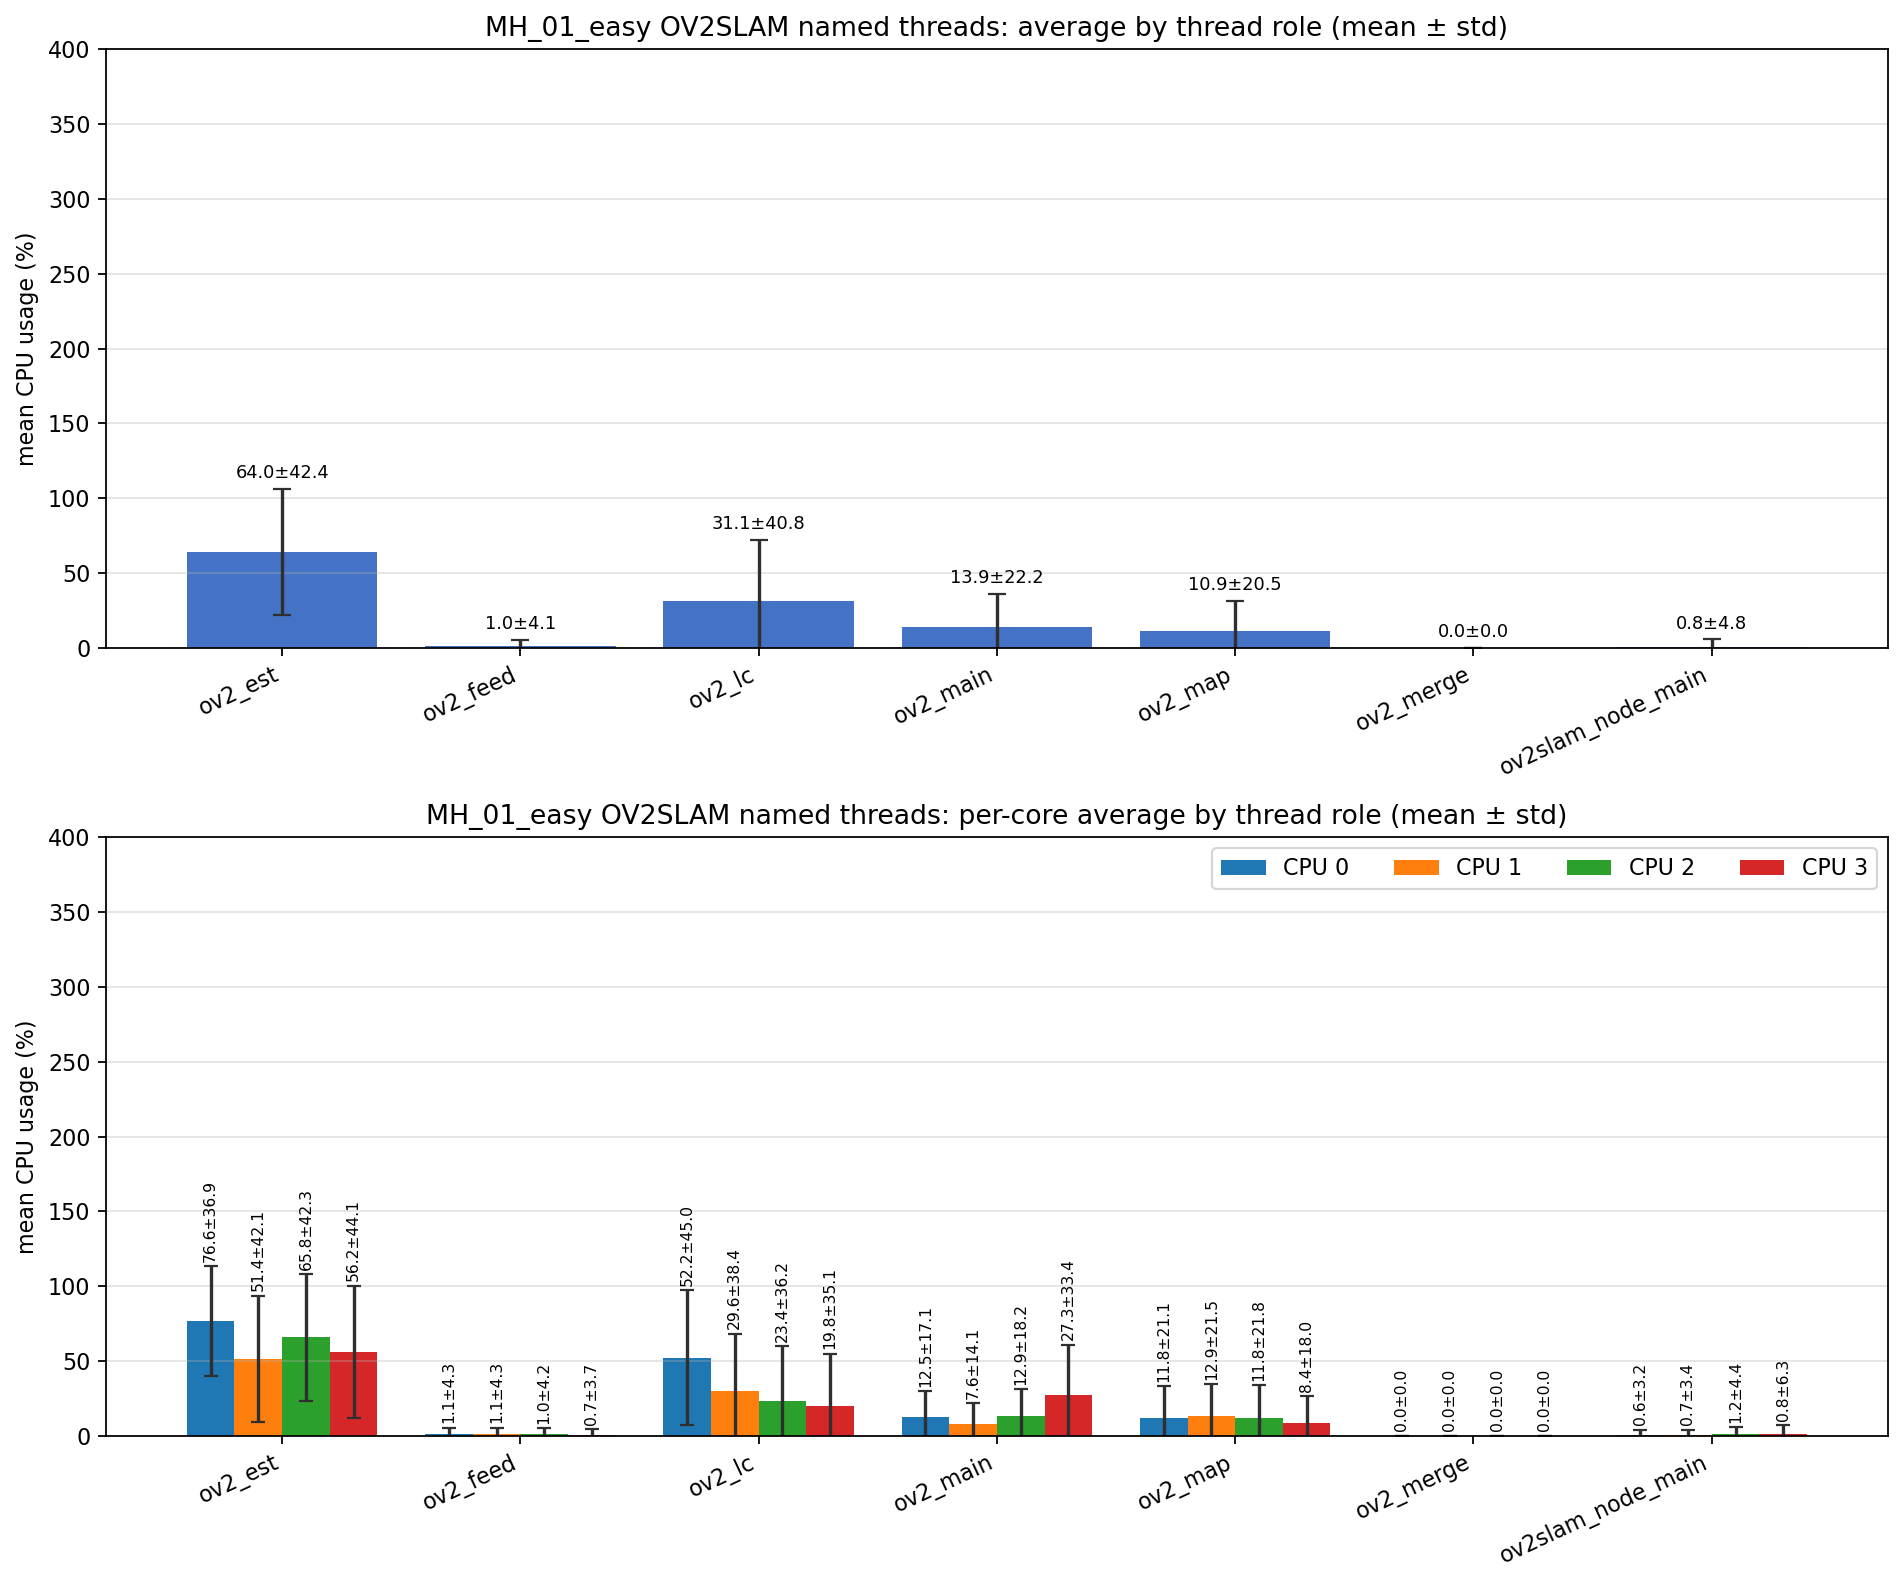

The data file committed next to this chart (first rows):
role, unique_tid_count, sample_count, mean_cpu_all, std_cpu_all, mean_cpu_core_0, mean_cpu_core_1, mean_cpu_core_2, mean_cpu_core_3, std_cpu_core_0, std_cpu_core_1, std_cpu_core_2, std_cpu_core_3
ov2_est, 1, 3733, 63.96, 42.37, 76.57, 51.37, 65.81, 56.22, 36.85, 42.07, 42.28, 44.13
ov2_feed, 1, 3733, 0.958, 4.098, 1.104, 1.083, 0.982, 0.725, 4.302, 4.283, 4.206, 3.653
ov2_lc, 1, 3866, 31.07, 40.84, 52.23, 29.62, 23.43, 19.81, 44.96, 38.45, 36.25, 35.09
ov2_main, 8, 19699, 13.89, 22.22, 12.45, 7.564, 12.94, 27.35, 17.14, 14.05, 18.24, 33.44
ov2_map, 1, 3866, 10.87, 20.46, 11.77, 12.94, 11.82, 8.354, 21.15, 21.53, 21.76, 18.02
ov2_merge, 127, 712, 0.000, 0.000, 0.000, 0.000, 0.000, 0.000, 0.000, 0.000, 0.000, 0.000
ov2slam_node_main, 1, 5359, 0.790, 4.784, 0.632, 0.677, 1.169, 0.827, 3.238, 3.438, 4.381, 6.284
